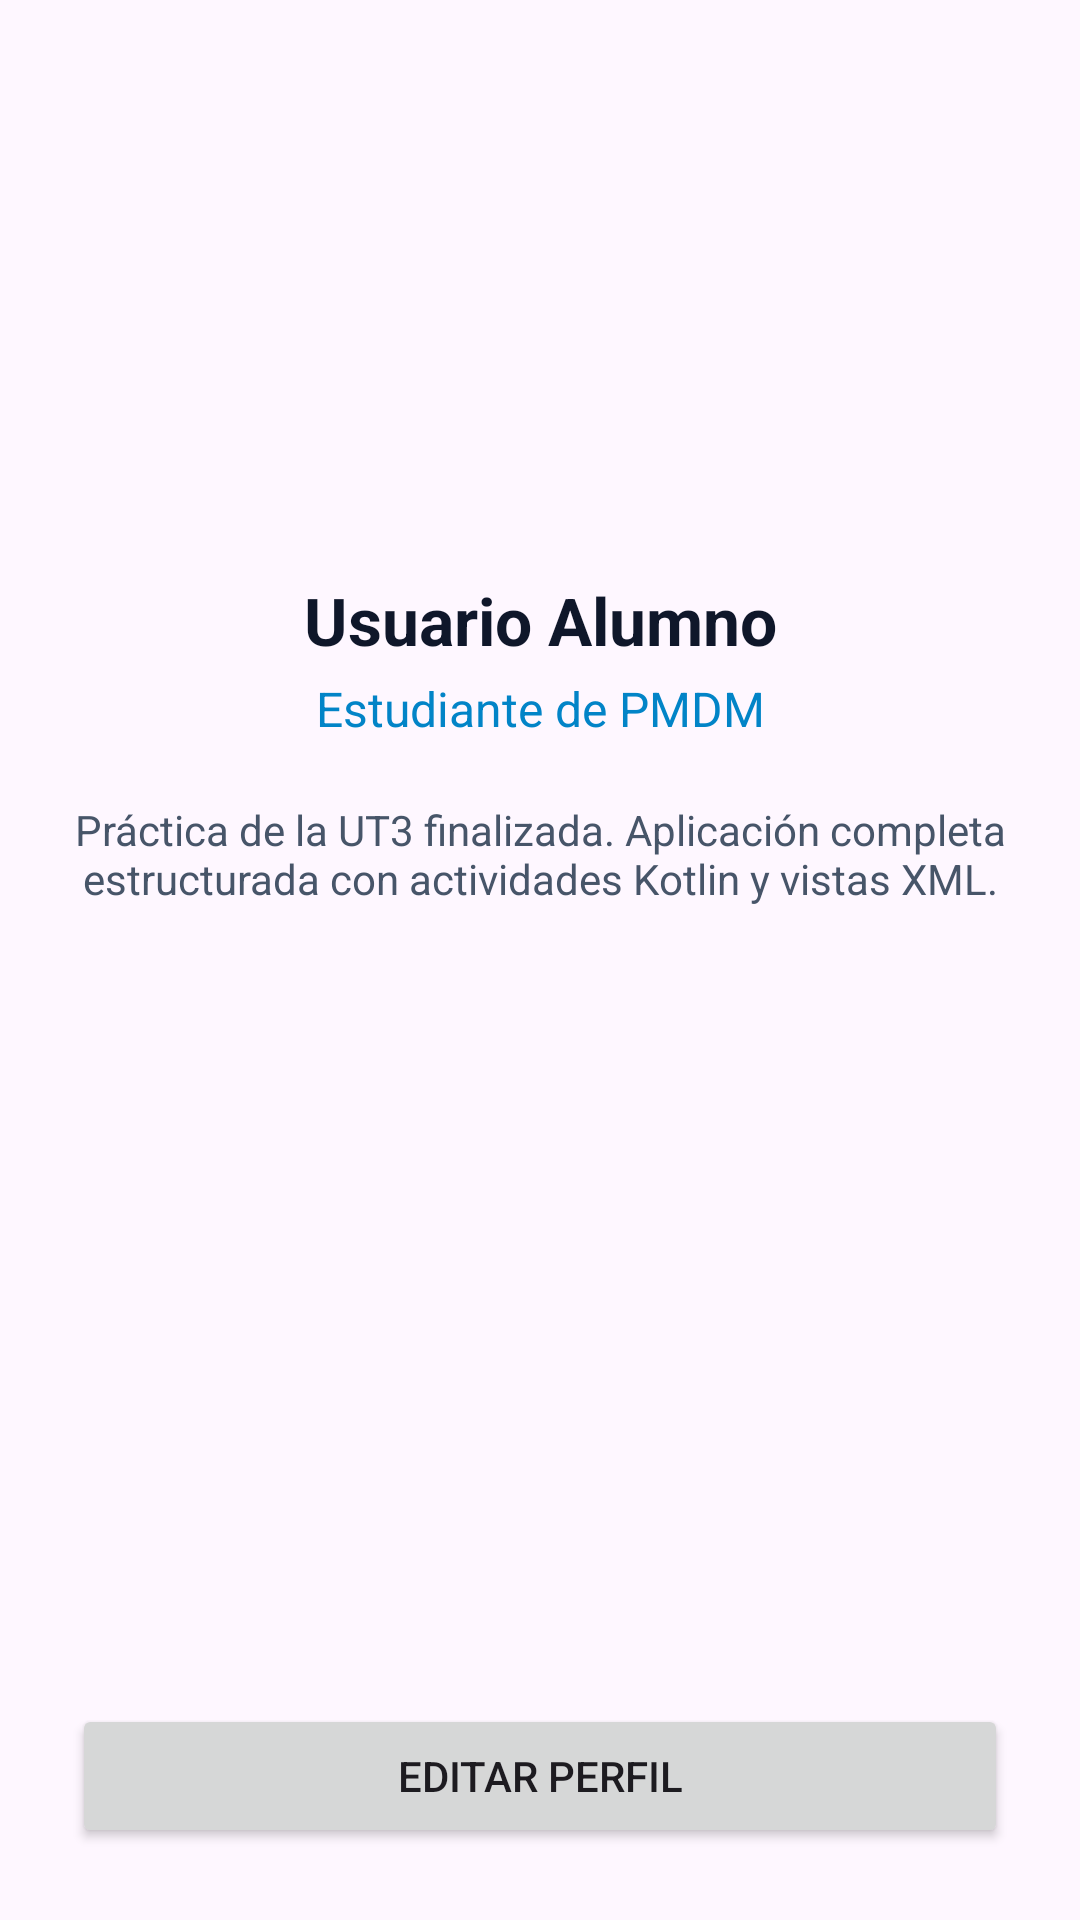

Android layout source for this screen:
<!-- AndroidManifest.xml: application theme Theme.PruebaPMDM -->
<!-- res/layout/ejercicio6.xml -->
<?xml version="1.0" encoding="utf-8"?>
<androidx.constraintlayout.widget.ConstraintLayout
    xmlns:android="http://schemas.android.com/apk/res/android"
    xmlns:app="http://schemas.android.com/apk/res-auto"
    android:layout_width="match_parent"
    android:layout_height="match_parent"
    android:padding="24dp">

    <ImageView
        android:id="@+id/ivPerfil"
        android:layout_width="120dp"
        android:layout_height="120dp"
        android:layout_marginTop="32dp"
        android:contentDescription="Imagen de perfil"
        android:src="@mipmap/ic_launcher_round"
        app:layout_constraintEnd_toEndOf="parent"
        app:layout_constraintStart_toStartOf="parent"
        app:layout_constraintTop_toTopOf="parent" />


    <TextView
        android:id="@+id/tvNombre"
        android:layout_width="wrap_content"
        android:layout_height="wrap_content"
        android:layout_marginTop="16dp"
        android:text="Usuario Alumno"
        android:textColor="#0F172A"
        android:textSize="22sp"
        android:textStyle="bold"
        app:layout_constraintEnd_toEndOf="parent"
        app:layout_constraintStart_toStartOf="parent"
        app:layout_constraintTop_toBottomOf="@id/ivPerfil" />


    <TextView
        android:id="@+id/tvRol"
        android:layout_width="wrap_content"
        android:layout_height="wrap_content"
        android:layout_marginTop="4dp"
        android:text="Estudiante de PMDM"
        android:textColor="#0284C7"
        android:textSize="16sp"
        app:layout_constraintEnd_toEndOf="parent"
        app:layout_constraintStart_toStartOf="parent"
        app:layout_constraintTop_toBottomOf="@id/tvNombre" />


    <TextView
        android:id="@+id/tvDescripcion"
        android:layout_width="0dp"
        android:layout_height="wrap_content"
        android:layout_marginTop="20dp"
        android:gravity="center"
        android:text="Práctica de la UT3 finalizada. Aplicación completa estructurada con actividades Kotlin y vistas XML."
        android:textColor="#475569"
        android:textSize="14sp"
        app:layout_constraintEnd_toEndOf="parent"
        app:layout_constraintStart_toStartOf="parent"
        app:layout_constraintTop_toBottomOf="@id/tvRol" />


    <Button
        android:id="@+id/btnEditarPerfil"
        android:layout_width="match_parent"
        android:layout_height="wrap_content"
        android:minHeight="48dp"
        android:text="Editar Perfil"
        app:layout_constraintBottom_toBottomOf="parent"
        app:layout_constraintEnd_toEndOf="parent"
        app:layout_constraintStart_toStartOf="parent" />

</androidx.constraintlayout.widget.ConstraintLayout>
<!-- resources referenced by this layout -->
<resources>
  <style name="Theme.PruebaPMDM" parent="Base.Theme.PruebaPMDM" />
  <style name="Base.Theme.PruebaPMDM" parent="Theme.Material3.DayNight.NoActionBar">
          
          
      </style>
</resources>
